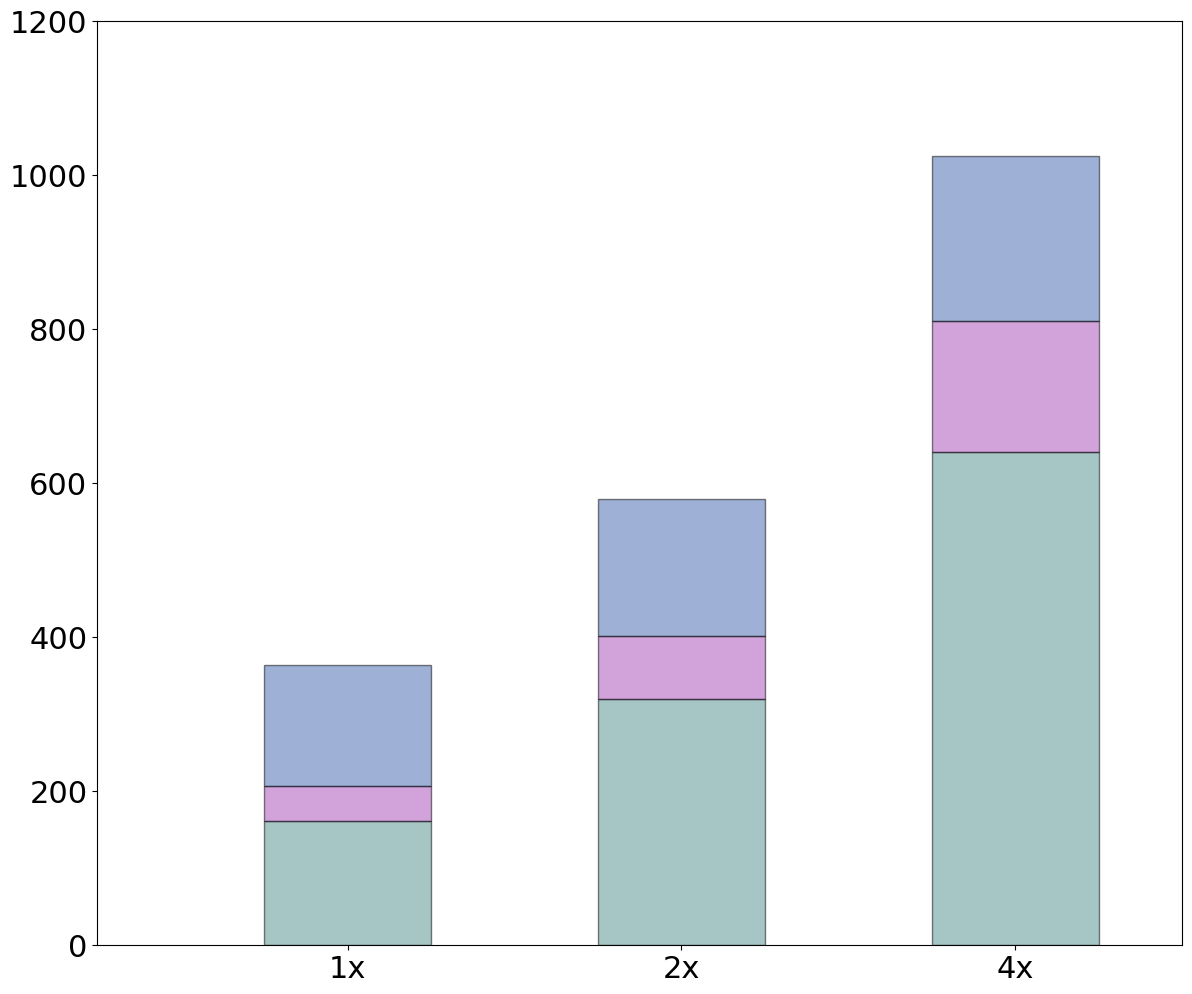

Source code (Python): (Note: this script raises an exception after producing the figure.)
import matplotlib.pyplot as plt
import numpy as np
import pandas as pd

raw_data = {
    'x_label':  ['1x', '2x', '4x'],
    'y2_label': [161, 320, 640],           # Encryption
    'y3_label': [46.4, 82.3, 170.2],       # Data tagging
    'y4_label': [157, 177, 215],           # Loading
    'total': [364.4, 579.3, 1025.2],
}

font = {'family': 'Bitstream Vera Sans',
        'size': 22}

plt.rc('font', **font)

df = pd.DataFrame(raw_data, raw_data['x_label'])

# Set the bar width
bar_width = 0.5

N = 3
ind = np.arange(N) + bar_width/2  # The x locations for the groups

# Create the general blog and the "subplots" i.e. the bars
fig, ax1 = plt.subplots(1, figsize=(14, 12))


# Container of all bars
bars = []

# Create a bar plot, in position bar_l
bars.append(ax1.bar(ind + bar_width/2,
                    # using the y2_label data
                    df['y2_label'],
                    # set the width
                    width=bar_width,
                    label='Initial Encryption',
                    # with alpha 0.5
                    alpha=0.5,
                    # edge color
                    edgecolor='black',
                    # with color
                    color='#4C8E8B'))

# Create a bar plot, in position bar_l
bars.append(ax1.bar(ind + bar_width/2,
                    # using the y3_label data
                    df['y3_label'],
                    # set the width
                    width=bar_width,
                    label='Ciphertext re-encryption \n(from probabilistic to deterministic)',
                    bottom=df['y2_label'],
                    # with alpha 0.5
                    alpha=0.5,
                    # edge color
                    edgecolor='black',
                    # with color
                    color='#A747B8'))

# Create a bar plot, in position bar_l
bars.append(ax1.bar(ind + bar_width/2,
                    # using the y2_label data
                    df['y4_label'],
                    # set the width
                    width=bar_width,
                    bottom=[i + j for i, j in zip(df['y2_label'], df['y3_label'])],
                    label="Data Loading into DB",
                    # with alpha 0.5
                    alpha=0.5,
                    # edge color
                    edgecolor='black',
                    # with color
                    color='#3F62AD'))


# Set the x ticks with names
ax1.set_xticks(ind + bar_width/2)
ax1.set_xticklabels(df['x_label'])
ax1.set_ylim([0, 1200])
ax1.set_xlim([-bar_width/2, ind[2] + bar_width + bar_width/2])

# Labelling
ax1.text(ind[0] + bar_width/2 - 0.15, df['total'][0]+8,
         str(df['total'][0]), color='black', fontweight='bold')
ax1.text(ind[1] + bar_width/2 - 0.15, df['total'][1]+8,
         str(df['total'][1]), color='black', fontweight='bold')
ax1.text(ind[2] + bar_width/2 - 0.19, df['total'][2]+8,
         str(df['total'][2]), color='black', fontweight='bold')

# Set the label and legends
ax1.set_ylabel("Runtime (s)", fontsize=32)
ax1.set_xlabel("Size of the database", fontsize=32)
plt.legend(loc='upper left', fontsize=26)

ax1.tick_params(axis='x', labelsize=32)
ax1.tick_params(axis='y', labelsize=32)

plt.savefig('ETL.pdf', format='pdf')
